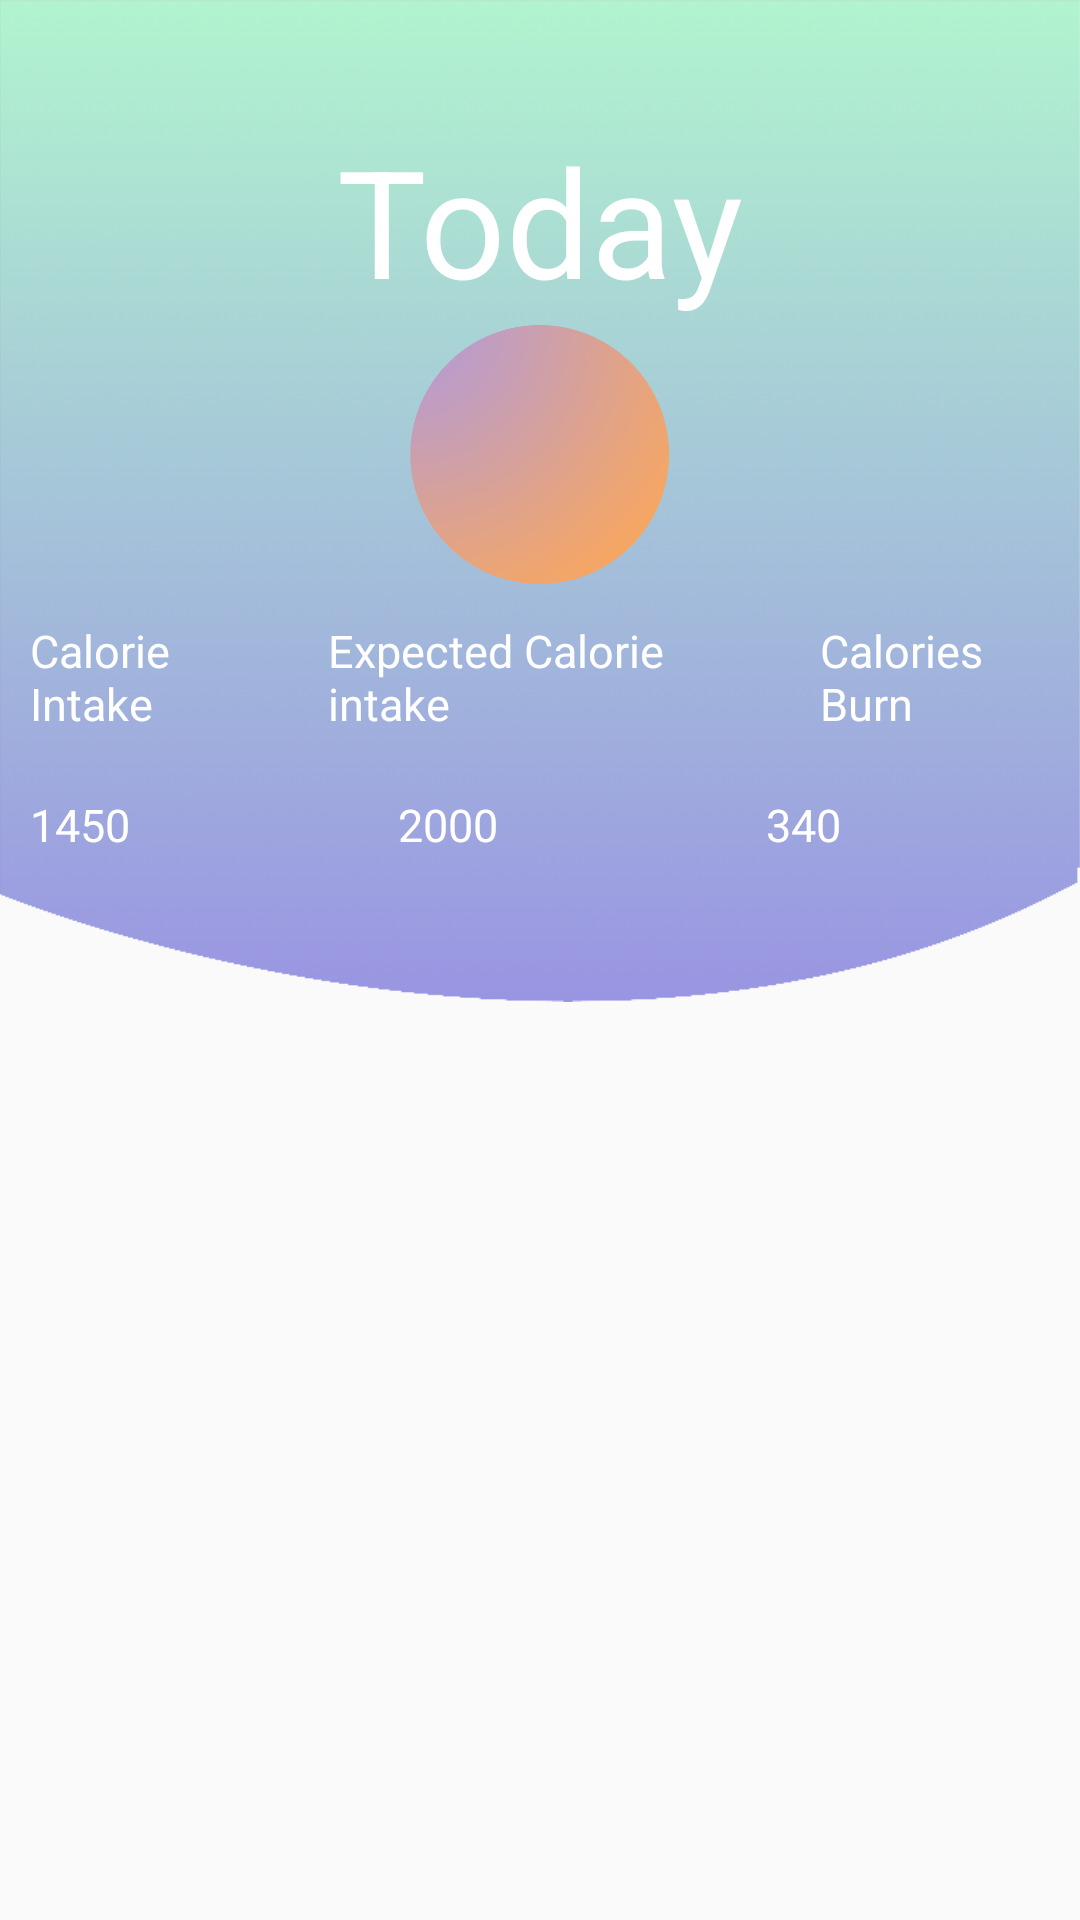

Produce the Android XML layout that renders to this screen, including the resource entries it uses.
<!-- AndroidManifest.xml: application theme AppTheme -->
<!-- res/layout/my_header.xml -->
<?xml version="1.0" encoding="utf-8"?>
<LinearLayout xmlns:android="http://schemas.android.com/apk/res/android"
    android:orientation="vertical" android:layout_width="match_parent"
    android:layout_height="wrap_content">
    <LinearLayout
        android:layout_width="match_parent"
        android:layout_height="334dp"
        android:orientation="vertical"

        android:background="@drawable/arc">
        <TextView
            android:layout_width="wrap_content"
            android:layout_height="wrap_content"
            android:paddingTop="40dp"
            android:text="Today"
            android:textColor="#fff"
            android:layout_gravity="center"
            android:textSize="50dp"/>
        <ImageView
            android:layout_width="wrap_content"
            android:src="@drawable/circle"
            android:layout_height="90dp" />
        <LinearLayout
            android:layout_width="match_parent"
            android:layout_height="wrap_content">
            <TextView
                android:layout_width="wrap_content"
                android:layout_height="wrap_content"
                android:text="Calorie Intake"
                android:layout_weight="1"
                android:textColor="#fff"
                android:padding="10dp"
                android:textSize="15dp"/>
            <TextView
                android:layout_width="wrap_content"
                android:layout_height="wrap_content"
                android:text="Expected Calorie intake"
                android:layout_weight="1"
                android:textColor="#fff"

                android:padding="10dp"

                android:textSize="15dp"/>
            <TextView
                android:layout_width="wrap_content"
                android:layout_height="wrap_content"
                android:text="Calories Burn"
                android:layout_weight="1"
                android:textColor="#fff"

                android:padding="10dp"
                android:textSize="15dp"/>
        </LinearLayout>

        <LinearLayout
            android:layout_width="match_parent"
            android:layout_height="wrap_content"
            >
            <TextView
                android:layout_width="wrap_content"
                android:layout_height="wrap_content"
                android:text="1450"
                android:layout_weight="1"
                android:textColor="#fff"
                android:padding="10dp"
                android:textSize="15dp"/>
            <TextView
                android:layout_width="wrap_content"
                android:layout_height="wrap_content"
                android:text="2000"
                android:layout_weight="1"
                android:textColor="#fff"

                android:padding="10dp"

                android:textSize="15dp"/>
            <TextView
                android:layout_width="wrap_content"
                android:layout_height="wrap_content"
                android:text="340"
                android:layout_weight="1"
                android:textColor="#fff"

                android:padding="10dp"
                android:textSize="15dp"/>
        </LinearLayout>
    </LinearLayout>

</LinearLayout>
<!-- resources referenced by this layout -->
<resources>
  <!-- drawable arc: png bitmap (drawable, 113744 bytes) -->
  <!-- drawable circle: png bitmap (drawable, 202459 bytes) -->
  <style name="AppTheme" parent="Theme.AppCompat.Light.NoActionBar">
          
          <item name="colorPrimary">@color/colorPrimary</item>
          <item name="colorPrimaryDark">@color/colorPrimaryDark</item>
          <item name="colorAccent">@color/colorAccent</item>
          <item name="windowActionBarOverlay">true</item>
          <item name="windowActionModeOverlay">true</item>
      </style>
  <color name="colorPrimary">#3F51B5</color>
  <color name="colorPrimaryDark">#303F9F</color>
  <color name="colorAccent">#000000</color>
</resources>
